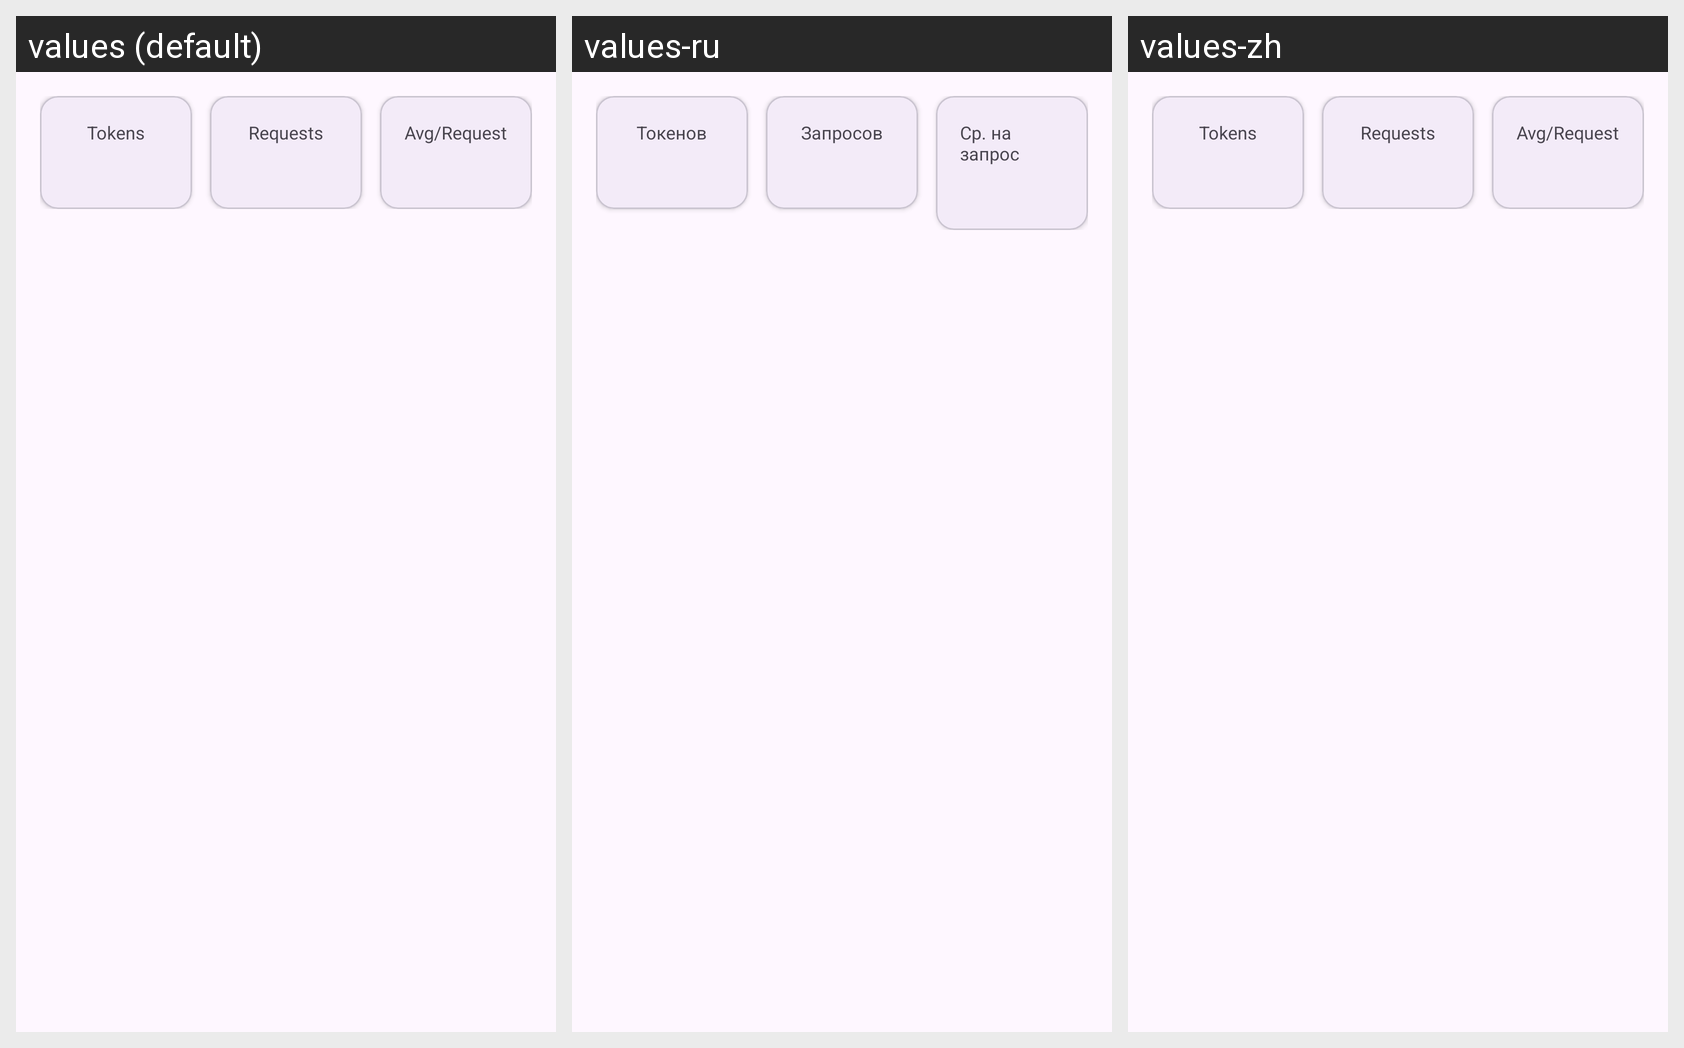

Locale-by-locale string values for the Android screen shown in this grid:
Android screen res/layout/fragment_usage_stats.xml rendered under 3 locales, left to right: values (default), values-ru, values-zh. Device: Nexus 5 (rendered at 1080×1920; each locale shown at half size, 540×960, under a caption strip naming it); theme Theme.MsgClientAndroid.
Strings drawn on this screen, with the default value and each locale's value (text and hints the layout hard-codes, and strings that could not be matched under every locale, appear in the picture but are not listed):

marketplace_tokens
  values: Tokens
  values-ru: Токенов
  values-zh: Tokens  [not translated; the default value is used]

marketplace_requests
  values: Requests
  values-ru: Запросов
  values-zh: Requests  [not translated; the default value is used]

marketplace_avg_request
  values: Avg/Request
  values-ru: Ср. на запрос
  values-zh: Avg/Request  [not translated; the default value is used]
